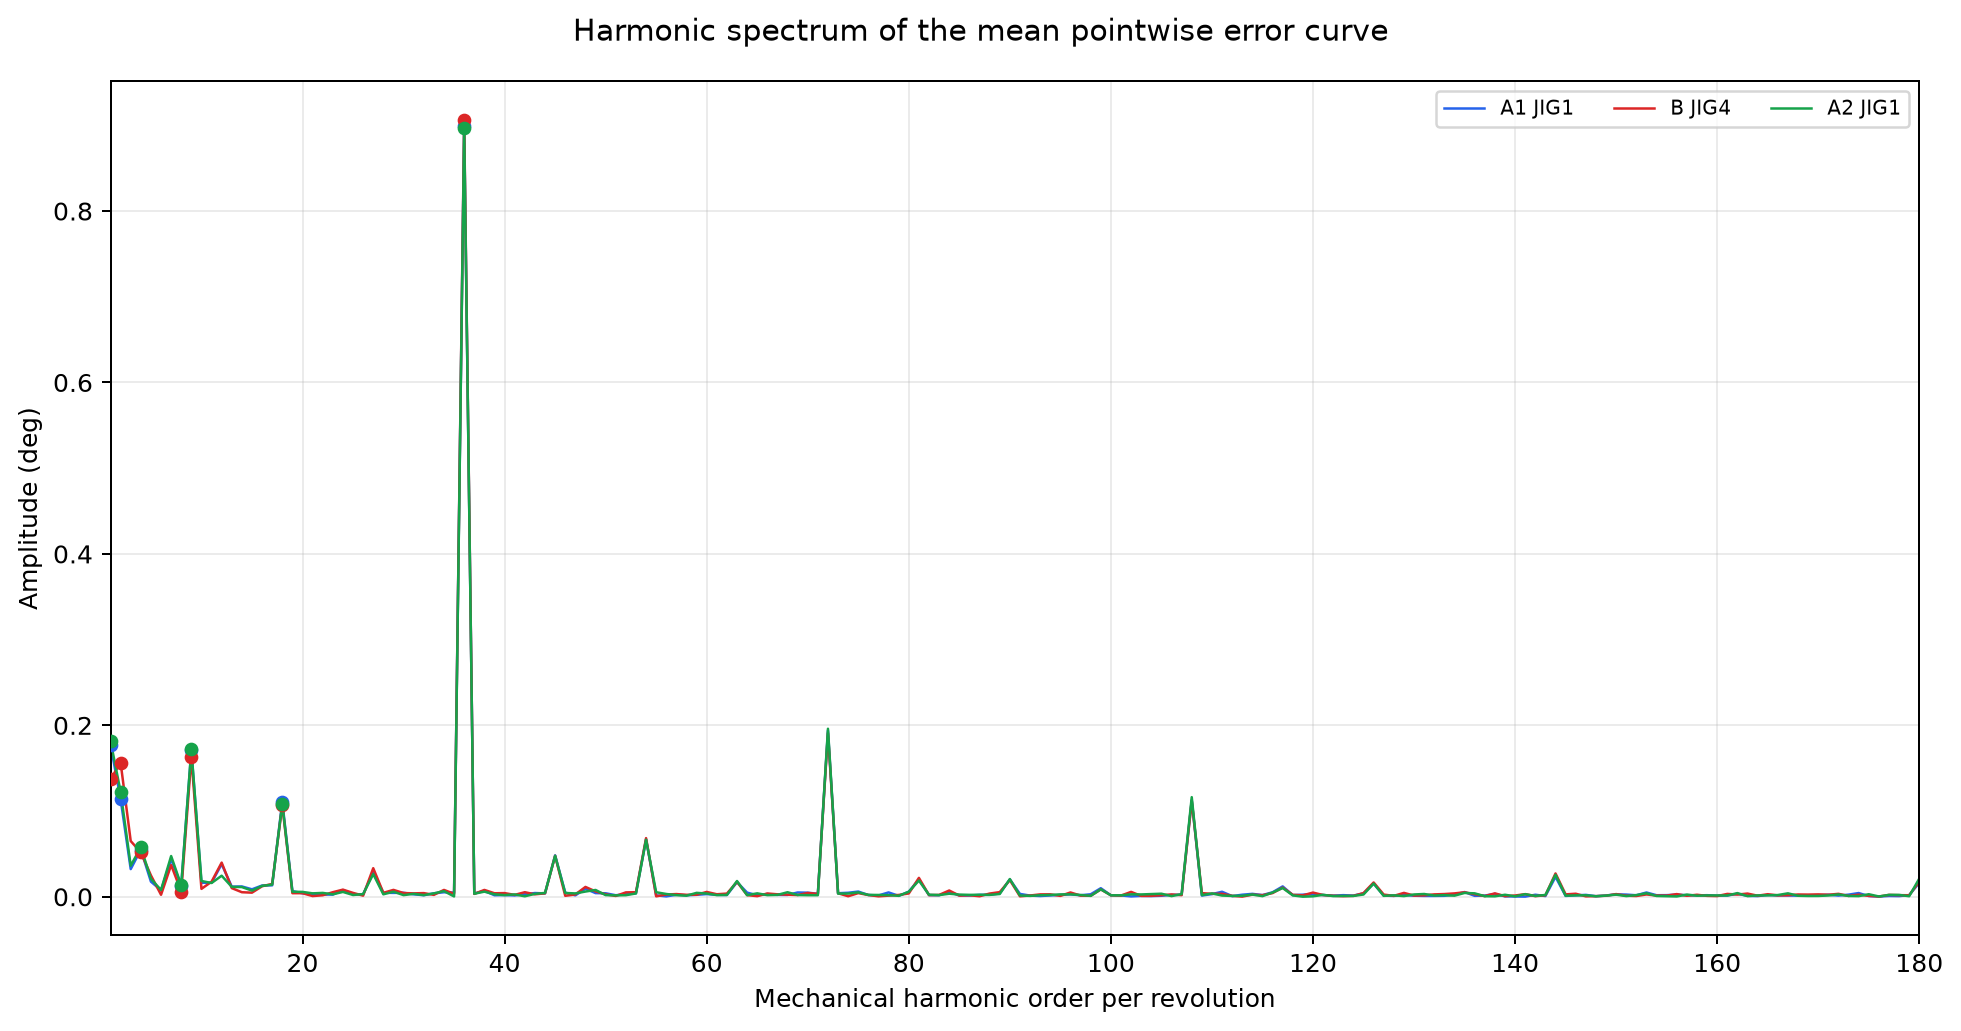

The data file committed next to this chart (first rows):
leg, motor_id, jig_id, order, mean_curve_amplitude_deg, mean_curve_phase_deg, run_amplitude_mean_deg, run_amplitude_sd_deg
A1, p03, JIG1, 1, 0.1776, -101.5, 0.1776, 0.002922
A1, p03, JIG1, 2, 0.1139, -156.7, 0.1142, 0.00585
A1, p03, JIG1, 3, 0.03223, 61.24, 0.03225, 0.00565
A1, p03, JIG1, 4, 0.05499, -135.6, 0.05513, 0.003313
A1, p03, JIG1, 5, 0.01763, -116.7, 0.01764, 0.001246
A1, p03, JIG1, 6, 0.007584, 160.6, 0.008452, 0.0006472
A1, p03, JIG1, 7, 0.04381, -170.9, 0.04381, 0.002261
A1, p03, JIG1, 8, 0.01307, 152.7, 0.0133, 0.001182
A1, p03, JIG1, 9, 0.1711, 92.27, 0.1711, 0.003775
A1, p03, JIG1, 10, 0.01628, -117.7, 0.01639, 0.001518
A1, p03, JIG1, 11, 0.01633, -117.9, 0.01634, 0.00201
A1, p03, JIG1, 12, 0.03801, 24.64, 0.03801, 0.001801
A1, p03, JIG1, 13, 0.01174, -32.69, 0.01187, 0.00103
A1, p03, JIG1, 14, 0.012, -3.962, 0.01207, 0.0005216
A1, p03, JIG1, 15, 0.008666, -30.55, 0.00875, 7.548962055809206e-05
A1, p03, JIG1, 16, 0.01311, 14.89, 0.01312, 0.001621
A1, p03, JIG1, 17, 0.01332, -3.115, 0.01336, 0.001459
A1, p03, JIG1, 18, 0.111, -85.34, 0.111, 0.0002769
A1, p03, JIG1, 19, 0.00666, 73.7, 0.00675, 0.001512
A1, p03, JIG1, 20, 0.004017, 115.6, 0.004123, 0.0008549
A1, p03, JIG1, 21, 0.003491, -23.96, 0.00353, 0.002198
A1, p03, JIG1, 22, 0.00248, -35.88, 0.002496, 0.0007424
A1, p03, JIG1, 23, 0.00251, -116, 0.002743, 0.0006083
A1, p03, JIG1, 24, 0.007796, 103, 0.007801, 0.001474
A1, p03, JIG1, 25, 0.002896, 21.68, 0.004789, 0.00106
A1, p03, JIG1, 26, 0.002881, 8.068, 0.002908, 0.0002989
A1, p03, JIG1, 27, 0.0286, 98.09, 0.0286, 0.00264
A1, p03, JIG1, 28, 0.004672, -10.17, 0.005147, 0.001694
A1, p03, JIG1, 29, 0.004489, -63.13, 0.004503, 0.001387
A1, p03, JIG1, 30, 0.004639, 120.1, 0.006471, 0.001618
A1, p03, JIG1, 31, 0.002835, -3.403, 0.002867, 0.001332
A1, p03, JIG1, 32, 0.00178, 31.66, 0.003686, 0.00174
A1, p03, JIG1, 33, 0.003973, -0.3035, 0.004465, 0.002375
A1, p03, JIG1, 34, 0.005236, 63.76, 0.005881, 0.001251
A1, p03, JIG1, 35, 0.004864, 107.9, 0.005702, 0.002325
A1, p03, JIG1, 36, 0.8992, 98.54, 0.8992, 0.001352
A1, p03, JIG1, 37, 0.00378, -153.5, 0.003877, 0.0006672
A1, p03, JIG1, 38, 0.006799, 2.625, 0.0071, 0.001651
A1, p03, JIG1, 39, 0.001722, -135.5, 0.003495, 0.001549
A1, p03, JIG1, 40, 0.001959, 109.5, 0.003004, 0.000862
A1, p03, JIG1, 41, 0.001532, 133.8, 0.002161, 0.0003211
A1, p03, JIG1, 42, 0.002988, -127.4, 0.003739, 0.002214
A1, p03, JIG1, 43, 0.004322, -27.66, 0.004477, 0.002121
A1, p03, JIG1, 44, 0.003889, 33.57, 0.004226, 0.001262
A1, p03, JIG1, 45, 0.04828, -75.59, 0.04843, 0.003386
A1, p03, JIG1, 46, 0.004824, -13.61, 0.004839, 0.001561
A1, p03, JIG1, 47, 0.001606, 92.29, 0.002011, 0.001674
A1, p03, JIG1, 48, 0.009303, -120.4, 0.009414, 0.0007162
A1, p03, JIG1, 49, 0.004231, 133.1, 0.004453, 0.001511
A1, p03, JIG1, 50, 0.00402, 176, 0.0051, 0.003182
A1, p03, JIG1, 51, 0.001752, -153.6, 0.002455, 0.001383
A1, p03, JIG1, 52, 0.002894, -153.1, 0.002976, 0.00243
A1, p03, JIG1, 53, 0.004014, 151.1, 0.004334, 0.001395
A1, p03, JIG1, 54, 0.06693, 129.8, 0.06694, 0.002337
A1, p03, JIG1, 55, 0.001635, 142, 0.002265, 0.001401
A1, p03, JIG1, 56, 0.0004119, -18.72, 0.002024, 0.0005394
A1, p03, JIG1, 57, 0.002288, 49.92, 0.002489, 0.001211
A1, p03, JIG1, 58, 0.001721, 85.83, 0.002441, 0.001635
A1, p03, JIG1, 59, 0.002242, 107.5, 0.002297, 0.002169
A1, p03, JIG1, 60, 0.003117, -17.72, 0.00373, 0.0009663
... 480 more rows
